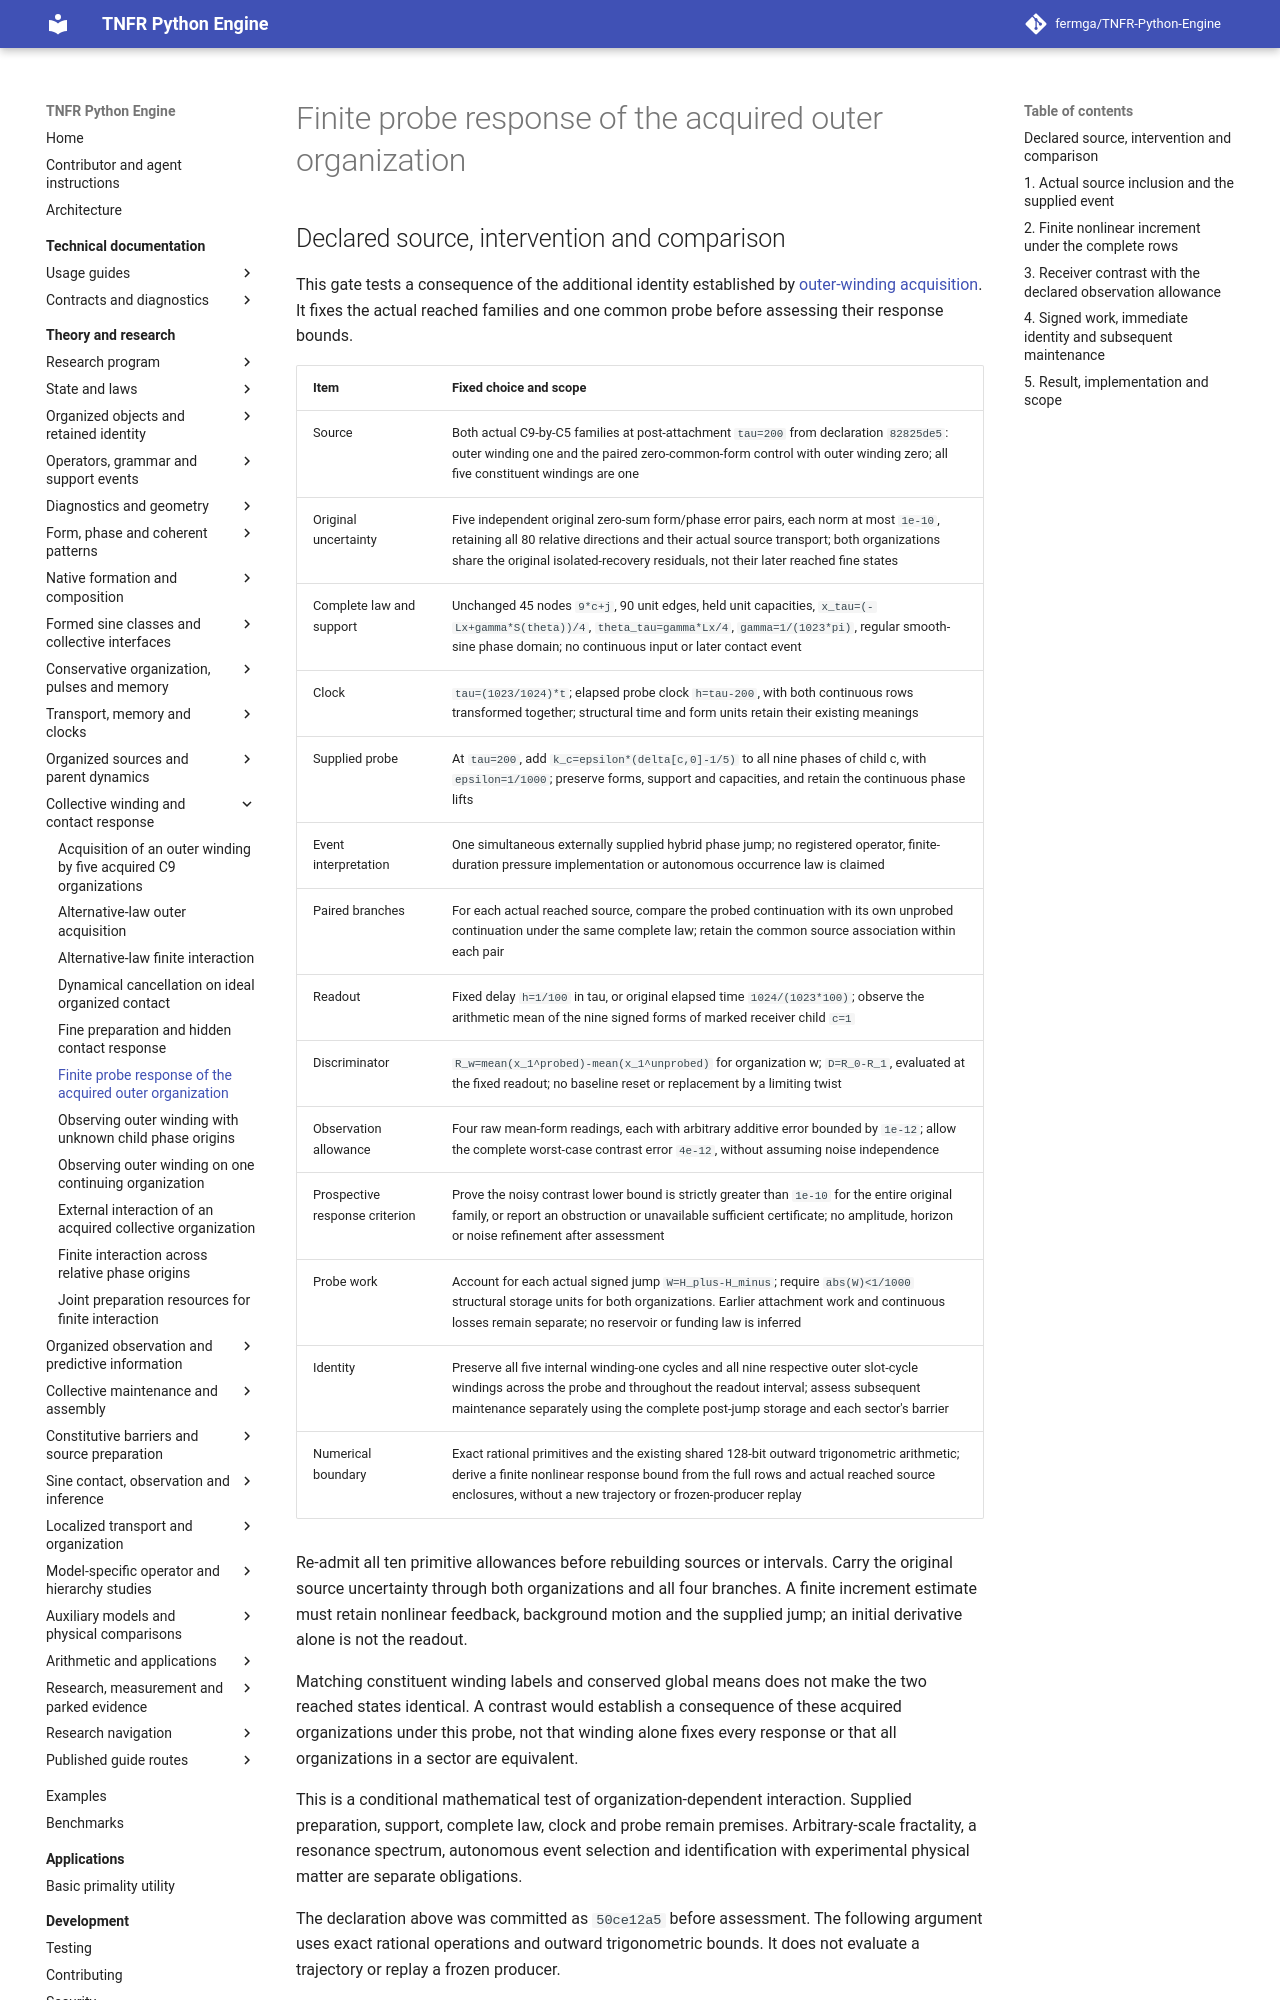

repository: fermga/TNFR-Python-Engine · page: theory/nodal/ORGANIZED_OUTER_RESPONSE/index.html · generator: mkdocs

# Finite probe response of the acquired outer organization

<a id="organized-outer-response"></a>

## Declared source, intervention and comparison

This gate tests a consequence of the additional identity established by
[outer-winding acquisition](ORGANIZED_OUTER_WINDING.md). It fixes the actual
reached families and one common probe before assessing their response bounds.

| Item | Fixed choice and scope |
| --- | --- |
| Source | Both actual C9-by-C5 families at post-attachment `tau=200` from declaration `82825de5`: outer winding one and the paired zero-common-form control with outer winding zero; all five constituent windings are one |
| Original uncertainty | Five independent original zero-sum form/phase error pairs, each norm at most `1e-10`, retaining all 80 relative directions and their actual source transport; both organizations share the original isolated-recovery residuals, not their later reached fine states |
| Complete law and support | Unchanged 45 nodes `9*c+j`, 90 unit edges, held unit capacities, `x_tau=(-Lx+gamma*S(theta))/4`, `theta_tau=gamma*Lx/4`, `gamma=1/(1023*pi)`, regular smooth-sine phase domain; no continuous input or later contact event |
| Clock | `tau=(1023/1024)*t`; elapsed probe clock `h=tau-200`, with both continuous rows transformed together; structural time and form units retain their existing meanings |
| Supplied probe | At `tau=200`, add `k_c=epsilon*(delta[c,0]-1/5)` to all nine phases of child c, with `epsilon=1/1000`; preserve forms, support and capacities, and retain the continuous phase lifts |
| Event interpretation | One simultaneous externally supplied hybrid phase jump; no registered operator, finite-duration pressure implementation or autonomous occurrence law is claimed |
| Paired branches | For each actual reached source, compare the probed continuation with its own unprobed continuation under the same complete law; retain the common source association within each pair |
| Readout | Fixed delay `h=1/100` in tau, or original elapsed time `1024/(1023*100)`; observe the arithmetic mean of the nine signed forms of marked receiver child `c=1` |
| Discriminator | `R_w=mean(x_1^probed)-mean(x_1^unprobed)` for organization w; `D=R_0-R_1`, evaluated at the fixed readout; no baseline reset or replacement by a limiting twist |
| Observation allowance | Four raw mean-form readings, each with arbitrary additive error bounded by `1e-12`; allow the complete worst-case contrast error `4e-12`, without assuming noise independence |
| Prospective response criterion | Prove the noisy contrast lower bound is strictly greater than `1e-10` for the entire original family, or report an obstruction or unavailable sufficient certificate; no amplitude, horizon or noise refinement after assessment |
| Probe work | Account for each actual signed jump `W=H_plus-H_minus`; require `abs(W)<1/1000` structural storage units for both organizations. Earlier attachment work and continuous losses remain separate; no reservoir or funding law is inferred |
| Identity | Preserve all five internal winding-one cycles and all nine respective outer slot-cycle windings across the probe and throughout the readout interval; assess subsequent maintenance separately using the complete post-jump storage and each sector's barrier |
| Numerical boundary | Exact rational primitives and the existing shared 128-bit outward trigonometric arithmetic; derive a finite nonlinear response bound from the full rows and actual reached source enclosures, without a new trajectory or frozen-producer replay |

Re-admit all ten primitive allowances before rebuilding sources or intervals.
Carry the original source uncertainty through both organizations and all four
branches. A finite increment estimate must retain nonlinear feedback, background
motion and the supplied jump; an initial derivative alone is not the readout.

Matching constituent winding labels and conserved global means does not make
the two reached states identical. A contrast would establish a consequence of
these acquired organizations under this probe, not that winding alone fixes
every response or that all organizations in a sector are equivalent.

This is a conditional mathematical test of organization-dependent interaction.
Supplied preparation, support, complete law, clock and probe remain premises.
Arbitrary-scale fractality, a resonance spectrum, autonomous event selection
and identification with experimental physical matter are separate obligations.

The declaration above was committed as `50ce12a5` before assessment. The
following argument uses exact rational operations and outward trigonometric
bounds. It does not evaluate a trajectory or replay a frozen producer.
